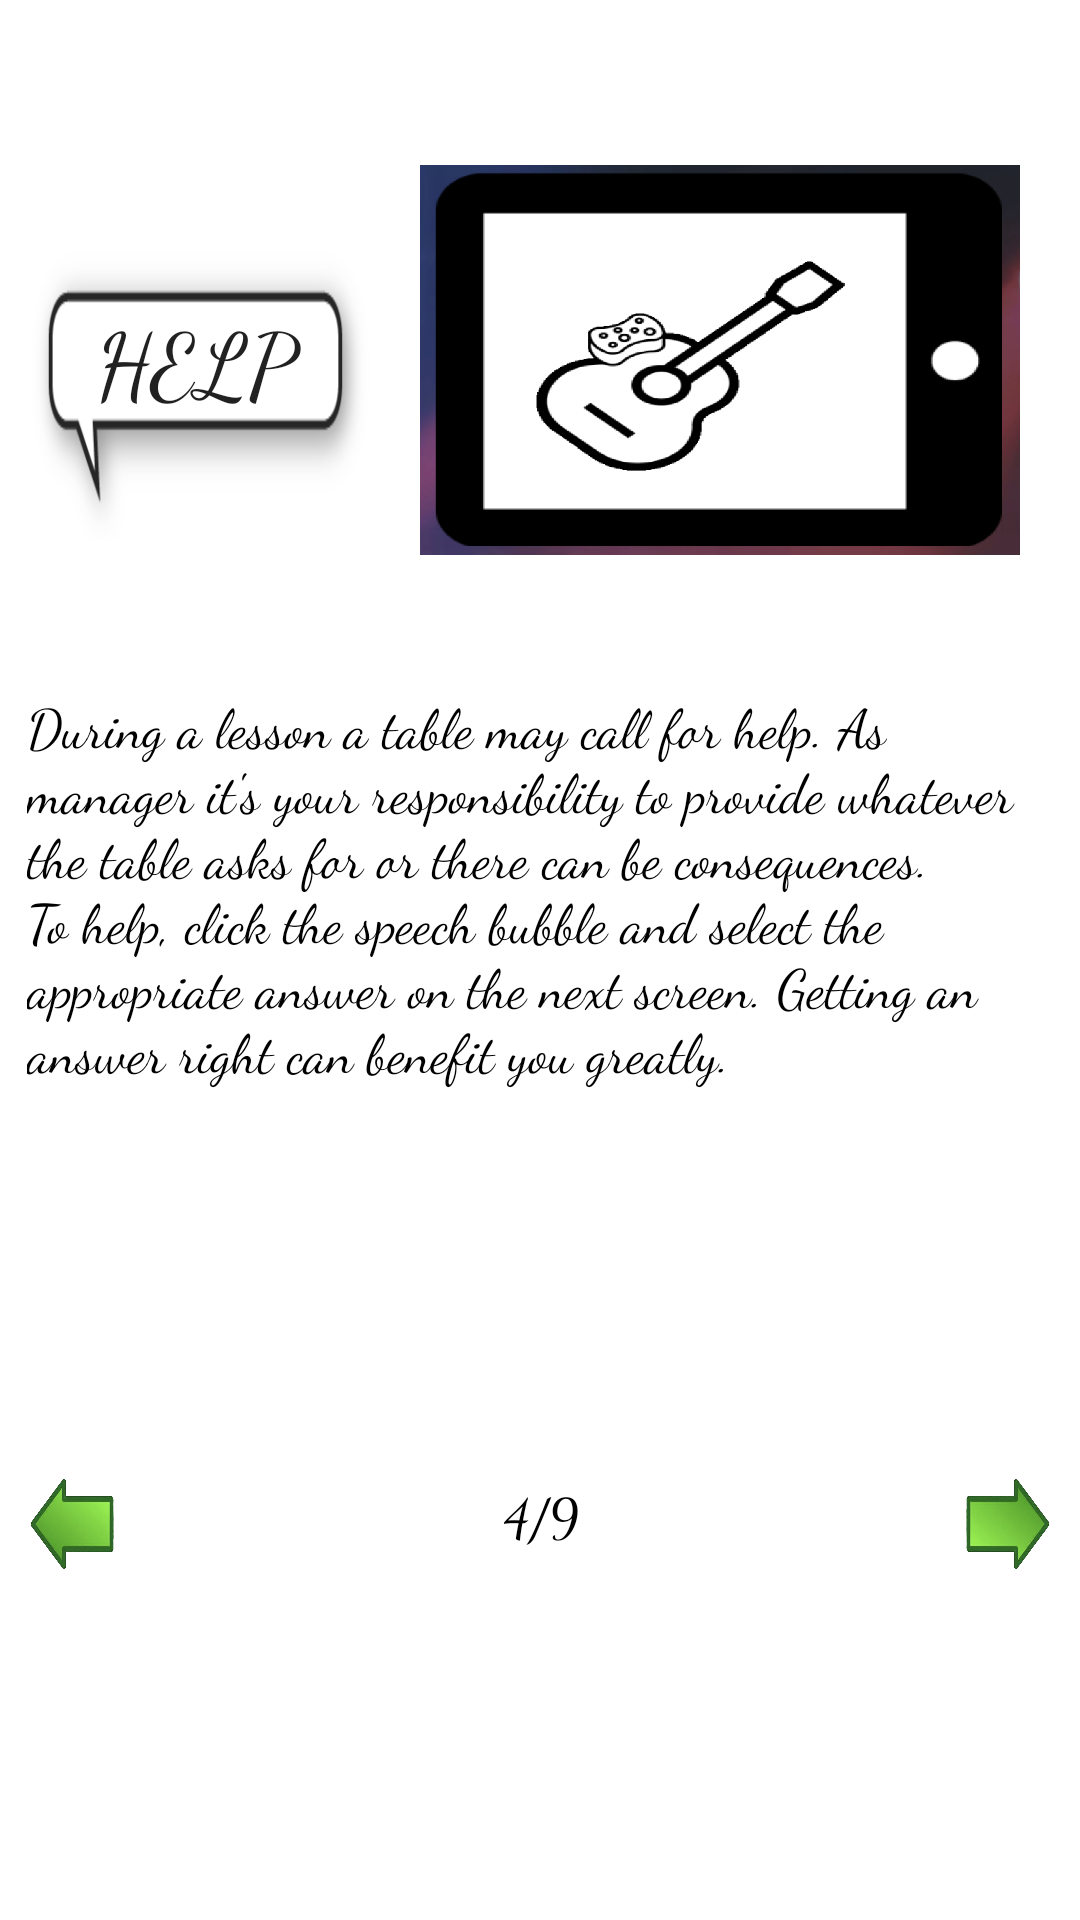

Produce the Android XML layout that renders to this screen, including the resource entries it uses.
<!-- AndroidManifest.xml: application theme Theme.FloridaClubManager -->
<!-- res/layout/fragment_page4.xml -->
<?xml version="1.0" encoding="utf-8"?>
<FrameLayout xmlns:android="http://schemas.android.com/apk/res/android"
    xmlns:tools="http://schemas.android.com/tools"
    android:layout_width="match_parent"
    android:layout_height="match_parent"
    android:background="@color/white"
    tools:context=".Page4">

    
    <androidx.appcompat.widget.AppCompatButton
        android:layout_width="130dp"
        android:layout_height="100dp"
        android:layout_marginLeft="0dp"
        android:layout_marginTop="80dp"
        android:paddingBottom="20dp"
        android:text="Help"
        android:textSize="30sp"
        android:fontFamily="cursive"
        android:background="@drawable/speechbubble"
        />
    <ImageView
        android:layout_width="200dp"
        android:layout_height="130dp"
        android:layout_marginLeft="140dp"
        android:layout_marginTop="55dp"
        android:background="@drawable/helpscreen"
        />
    <TextView
        android:layout_width="342dp"
        android:layout_height="145dp"
        android:text="During a lesson a table may call for help. As manager it's your responsibility to provide
whatever the table asks for or there can be consequences. To help, click the speech bubble and select the appropriate
answer on the next screen. Getting an answer right can benefit you greatly."
        android:textSize="18sp"
        android:textColor="@color/black"
        android:fontFamily="cursive"
        android:layout_marginTop="229dp"
        android:layout_marginLeft="9dp"
        />
    <androidx.appcompat.widget.AppCompatButton
        android:layout_width="30dp"
        android:layout_height="32dp"
        android:layout_marginTop="492dp"
        android:layout_marginLeft="9dp"
        android:background="@drawable/leftarrow"
        android:id="@+id/page4previousbutton"
        />
    <androidx.appcompat.widget.AppCompatButton
        android:layout_width="30dp"
        android:layout_height="32dp"
        android:layout_marginTop="492dp"
        android:layout_marginLeft="321dp"
        android:rotation="180"
        android:background="@drawable/leftarrow"
        android:id="@+id/page4nextbutton"
        />
    <TextView
        android:layout_width="30dp"
        android:layout_height="25dp"
        android:layout_marginTop="492dp"
        android:layout_marginLeft="168dp"
        android:fontFamily="cursive"
        android:text="4/9"
        android:textSize="18sp"
        android:textColor="@color/black"
        />
</FrameLayout>
<!-- resources referenced by this layout -->
<resources>
  <!-- drawable helpscreen: png bitmap (drawable, 53950 bytes) -->
  <!-- drawable leftarrow: png bitmap (drawable, 41287 bytes) -->
  <!-- drawable speechbubble: png bitmap (drawable, 5231 bytes) -->
  <style name="Theme.FloridaClubManager" parent="Theme.MaterialComponents.DayNight.DarkActionBar">
          
          <item name="colorPrimary">@color/purple_500</item>
          <item name="colorPrimaryVariant">@color/purple_700</item>
          <item name="colorOnPrimary">@color/white</item>
          
          <item name="colorSecondary">@color/teal_200</item>
          <item name="colorSecondaryVariant">@color/teal_700</item>
          <item name="colorOnSecondary">@color/black</item>
          
          <item name="android:statusBarColor" tools:targetApi="l">?attr/colorPrimaryVariant</item>
          
      </style>
  <!-- not gathered from this repository: default colours our renderer supplied (Android Studio template values) -->
  <color name="purple_500">#FF6200EE</color>
  <color name="purple_700">#FF3700B3</color>
  <color name="teal_200">#FF03DAC5</color>
  <color name="teal_700">#FF018786</color>
  <color name="black">#FF000000</color>
  <color name="white">#FFFFFFFF</color>
</resources>
